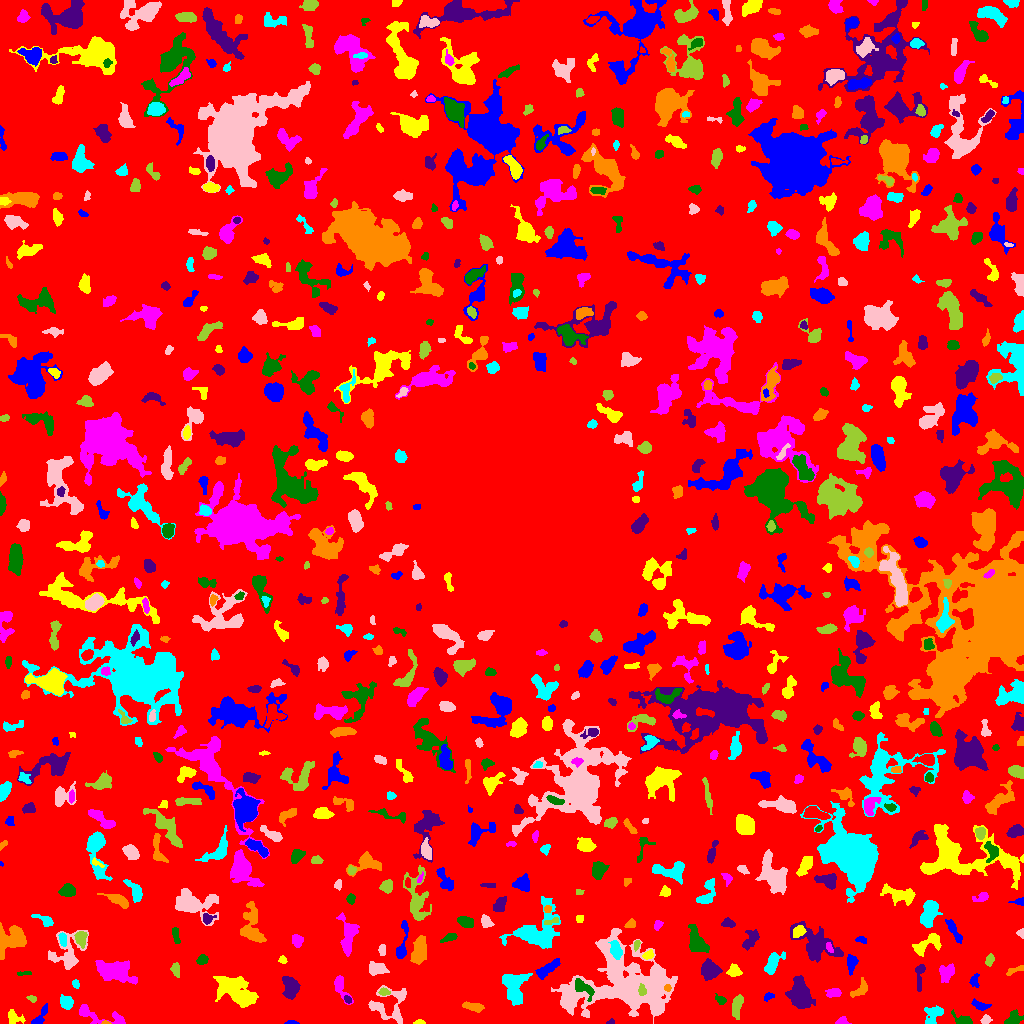

Source data for this figure (header and first rows):
ID, X, Y, A, B, theta, total_flux, mu_max, mu_median, mu_mean, R_fwhm, R_e, R10, R90, x_start, x_end, y_start, y_end, area, greylevel
0, 514, 502.3, 302.1, 297, 1.275, 1342821, 10.0, 1.0, 1.774, 106.5, 231.1, 88.51, 372.9, 0, 1023, 0, 1023, 757042, 1.774
1, 291.5, 0.9748, 3.267, 0.9984, -0.01613, 119.0, 4.0, 2.0, 2.532, 3.613, 2.111, 0.7979, 3.432, 284, 299, 0, 3, 47, 6.532
2, 419.4, 1.165, 2.526, 1.105, 0.004962, 133.0, 6.0, 3.0, 2.771, 2.877, 2.034, 0.7979, 3.192, 413, 425, 0, 4, 48, 7.771
3, 841.5, 2.099, 2.664, 1.863, 0.1834, 253.0, 8.0, 3.0, 3.163, 3.192, 2.523, 0.9772, 4.146, 835, 851, 0, 7, 80, 7.162
4, 1013, 4.438, 4.77, 3.077, 0.7107, 370.0, 6.0, 2.0, 2.114, 4.184, 3.785, 1.493, 6.433, 1004, 1023, 0, 14, 175, 6.114
5, 611, 1.404, 2.003, 1.365, 0.2261, 52.0, 3.0, 1.0, 1.368, 2.111, 1.784, 0.5642, 2.985, 606, 614, 0, 5, 38, 6.368
6, 105.7, 0.6627, 2.071, 0.7422, -0.05199, 83.0, 7.0, 2.0, 2.767, 1.693, 1.382, 0.5642, 2.394, 101, 111, 0, 3, 30, 8.767
7, 933.2, 7.825, 5.973, 3.55, 0.9758, 473.0, 6.0, 2.0, 1.955, 4.754, 4.478, 1.596, 7.313, 924, 943, 0, 18, 242, 5.955
8, 985.7, 3.734, 2.231, 2.009, 0.6503, 184.0, 5.0, 2.0, 2.244, 3.241, 2.585, 0.9772, 4.184, 980, 992, 0, 9, 82, 6.244
9, 736.8, 17.02, 5.716, 2.253, 1.357, 610.0, 8.0, 3.0, 2.891, 4.687, 4.478, 1.596, 7.024, 732, 743, 4, 29, 211, 6.891
10, 699.2, 6.174, 2.861, 2.051, -0.42, 224.0, 5.0, 2.0, 2.175, 3.432, 2.877, 1.128, 4.886, 694, 705, 2, 12, 103, 6.175
11, 40, 6.582, 6.732, 2.114, 0.9645, 558.0, 7.0, 3.0, 3.623, 4.787, 3.909, 1.493, 6.206, 31, 47, 0, 20, 154, 6.623
12, 14.46, 5.687, 4.889, 3.086, -0.3926, 195.0, 3.0, 1.0, 1.234, 4.146, 3.785, 1.382, 6.05, 8, 25, 0, 14, 158, 6.234
13, 95.93, 8.738, 15.62, 3.307, -0.247, 888.0, 9.0, 2.0, 2.651, 4.184, 4.918, 1.784, 8.33, 79, 125, 0, 19, 335, 6.651
14, 963.8, 2.582, 4.615, 2.203, -0.2868, 493.0, 10.0, 2.0, 3.265, 3.827, 3.192, 1.262, 5.382, 951, 972, 0, 14, 151, 7.265
15, 800.2, 29.35, 8.312, 4.727, -1.372, 3282, 16.0, 5.0, 5.563, 7.269, 7.442, 2.932, 11.78, 785, 815, 15, 48, 590, 8.563
16, 472.9, 16.92, 5.147, 1.814, -0.1963, 395.0, 5.0, 3.0, 2.423, 5.14, 3.785, 1.493, 5.698, 462, 484, 11, 22, 163, 7.423
17, 513.5, 37.58, 8.091, 5.155, -1.488, 2753, 13.0, 4.0, 5.042, 7.092, 6.91, 2.646, 11.35, 502, 532, 18, 50, 546, 8.042
18, 567.6, 21.23, 2.741, 2.211, -1.315, 342.0, 7.0, 3.0, 2.923, 3.868, 3.192, 1.262, 4.918, 562, 573, 16, 27, 117, 11.92
19, 32.18, 24.83, 2.292, 1.427, -0.3935, 76.0, 4.0, 1.0, 1.333, 2.585, 2.034, 0.5642, 3.432, 26, 36, 21, 28, 57, 6.333
20, 324.4, 17.92, 8.608, 2.981, 1.408, 1249, 7.0, 3.0, 3.313, 7.092, 5.781, 2.326, 9.202, 315, 332, 3, 34, 377, 7.313
21, 980.3, 18.01, 4.317, 1.799, -0.1975, 410.0, 8.0, 3.0, 3.13, 3.613, 3.141, 1.262, 5.293, 971, 991, 13, 25, 131, 7.13
22, 233, 36.07, 10.54, 6.407, -0.4222, 2795, 10.0, 4.0, 4.307, 9.305, 8.253, 3.192, 12.73, 213, 258, 16, 47, 649, 8.307
23, 833.3, 30.8, 3.462, 2.259, 0.1136, 262.0, 5.0, 2.0, 2.063, 3.613, 3.338, 1.382, 5.382, 825, 841, 26, 35, 127, 7.063
24, 719.5, 23.91, 2.871, 1.651, -0.6122, 81.0, 3.0, 1.0, 0.9419, 2.585, 2.459, 0.9772, 3.989, 715, 726, 19, 30, 86, 5.942
25, 347.8, 23.95, 2.085, 1.495, -0.6072, 107.0, 4.0, 2.0, 1.981, 3.338, 2.257, 0.7979, 3.523, 344, 351, 20, 28, 54, 9.981
26, 860, 34.04, 5.712, 2.874, 0.8151, 318.0, 3.0, 2.0, 1.86, 6.024, 4.442, 1.784, 6.628, 850, 867, 26, 46, 171, 5.86
27, 66.52, 20.84, 3.291, 2.957, -0.8565, 782.0, 10.0, 5.0, 4.739, 5.262, 3.989, 1.596, 6.257, 60, 73, 14, 29, 165, 8.739
28, 388.2, 18.24, 11.07, 9.102, 0.1781, 1198, 7.0, 2.0, 2.235, 5.557, 6.794, 2.523, 11.06, 368, 406, 0, 38, 536, 6.235
29, 384, 31.42, 2.611, 1.72, -0.05458, 168.0, 5.0, 2.0, 2.24, 3.141, 2.706, 0.9772, 4.26, 378, 390, 28, 36, 75, 8.24
30, 155.5, 36.25, 3.227, 1.331, -1.549, 161.0, 4.0, 1.0, 1.713, 3.432, 2.585, 1.128, 4.334, 153, 159, 30, 46, 94, 8.713
31, 768.4, 26.77, 2.707, 1.724, 0.4762, 118.0, 3.0, 2.0, 1.662, 3.385, 2.646, 0.9772, 4.26, 764, 774, 22, 31, 71, 5.662
32, 243.3, 25.3, 4.664, 2.505, -0.09526, 643.0, 8.0, 3.0, 3.384, 4.983, 4.107, 1.596, 6.604, 232, 255, 19, 31, 190, 12.38
33, 340.2, 37.43, 7.445, 2.686, -1.162, 628.0, 8.0, 3.0, 3.005, 4.754, 4.297, 1.596, 6.91, 334, 353, 19, 48, 209, 8.005
34, 582.1, 35.95, 6.253, 2.989, -0.735, 762.0, 8.0, 3.0, 3.464, 5.352, 4.442, 1.784, 7.225, 575, 594, 22, 45, 220, 12.46
35, 290.7, 36.72, 4.883, 3.327, -1.342, 1364, 13.0, 4.0, 4.443, 4.787, 4.853, 1.871, 8.058, 282, 300, 24, 47, 307, 8.443
36, 667.5, 35.54, 1.684, 1.463, -1.473, 79.0, 4.0, 1.0, 1.612, 2.523, 1.871, 0.5642, 3.338, 664, 671, 32, 39, 49, 10.61
37, 75.93, 39.38, 2.055, 1.552, -0.9921, 90.0, 3.0, 1.0, 1.5, 3.038, 2.326, 0.7979, 3.613, 72, 79, 35, 44, 60, 6.5
38, 626.7, 39.49, 26.65, 17.45, -0.0599, 18414, 16.0, 4.0, 4.734, 13.85, 19.12, 7.159, 30.57, 551, 677, 0, 95, 3890, 7.734
39, 641.9, 33.17, 2.758, 1.855, -1.495, 151.0, 4.0, 2.0, 1.798, 3.989, 2.932, 1.128, 4.514, 638, 646, 28, 40, 84, 14.8
40, 430.3, 37.22, 2.836, 2.134, -0.2945, 205.0, 5.0, 2.0, 2.204, 3.385, 3.038, 1.128, 4.652, 425, 437, 33, 43, 93, 6.204
41, 974.3, 42.31, 3.651, 2.418, 1.488, 146.0, 4.0, 1.0, 1.431, 3.478, 3.038, 1.128, 5.015, 969, 979, 36, 50, 102, 5.431
42, 734.3, 52.01, 3.053, 2.605, -0.6005, 475.0, 7.0, 3.0, 3.322, 4.478, 3.478, 1.382, 5.47, 726, 742, 47, 60, 143, 8.322
43, 946.4, 50.96, 4.288, 3.648, 1.125, 446.0, 4.0, 2.0, 2.0, 6.723, 4.787, 2.034, 7.506, 939, 954, 41, 60, 223, 6.0
44, 23.9, 50.02, 4.002, 0.82, 0.04103, 83.0, 3.0, 2.0, 1.431, 3.192, 2.394, 0.7979, 3.432, 17, 31, 48, 52, 58, 7.431
45, 919.6, 49.08, 7.523, 2.031, 1.482, 324.0, 6.0, 2.0, 1.952, 3.241, 3.909, 1.382, 6.482, 915, 925, 32, 59, 166, 5.952
46, 1015, 53.53, 5.11, 1.579, 0.3087, 132.0, 3.0, 1.0, 1.333, 3.385, 3.038, 1.128, 4.918, 1006, 1023, 48, 58, 99, 6.333
47, 772.8, 60.56, 6.306, 2.951, 0.9783, 715.0, 6.0, 3.0, 2.729, 6.555, 4.918, 2.034, 7.653, 764, 785, 49, 72, 262, 6.729
48, 375.9, 54.56, 4.726, 2.955, -0.07946, 592.0, 7.0, 3.0, 2.806, 4.514, 4.334, 1.693, 6.956, 369, 389, 48, 62, 211, 6.806
49, 175.5, 53.94, 3.402, 1.911, -1.373, 280.0, 6.0, 3.0, 2.569, 4.222, 3.192, 1.262, 4.983, 170, 179, 46, 61, 109, 8.569
50, 466.4, 54.54, 8.844, 6.533, 1.364, 2458, 9.0, 4.0, 3.927, 8.593, 7.797, 3.141, 12.42, 449, 487, 35, 71, 626, 6.927
51, 547.9, 54.69, 6.581, 2.231, 0.6097, 844.0, 8.0, 3.0, 3.473, 5.836, 4.687, 1.784, 7.527, 535, 560, 44, 65, 243, 8.473
52, 282.7, 63.59, 2.069, 1.766, -0.7504, 96.0, 3.0, 2.0, 1.627, 3.09, 2.394, 0.9772, 3.827, 278, 287, 60, 68, 59, 5.627
53, 115.2, 51.74, 8.677, 4.114, -0.2871, 2660, 14.0, 3.0, 4.092, 6.628, 6.956, 2.585, 11.67, 95, 137, 39, 63, 650, 8.092
54, 202.3, 63.77, 2.65, 2.167, 0.4781, 283.0, 6.0, 3.0, 2.775, 4.184, 3.038, 1.128, 4.72, 196, 208, 59, 69, 102, 7.775
55, 709.8, 53.8, 4.059, 3.289, -0.6003, 1538, 15.0, 4.0, 4.961, 5.412, 4.652, 1.871, 7.399, 701, 722, 43, 65, 310, 9.961
56, 419.2, 72.77, 6.829, 3.106, 1.436, 1067, 6.0, 3.0, 2.98, 7.899, 5.726, 2.326, 9.08, 410, 426, 59, 88, 358, 6.98
57, 616.1, 73.37, 4.229, 2.237, -1.331, 423.0, 6.0, 2.0, 2.274, 4.983, 3.827, 1.596, 6.05, 608, 622, 64, 83, 186, 11.27
58, 66.97, 70.49, 10.83, 8.453, 1.03, 1615, 7.0, 3.0, 2.884, 6.604, 7.858, 2.821, 12.1, 48, 88, 54, 93, 560, 5.884
59, 989.6, 63.13, 3.174, 1.95, 1.229, 248.0, 5.0, 3.0, 2.667, 3.989, 3.192, 1.262, 4.82, 985, 994, 57, 70, 93, 6.667
... 744 more rows
